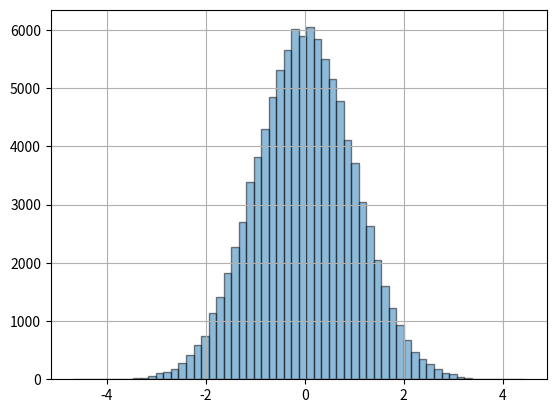

The matplotlib source for this figure:
#/usr/bin/env/ python
import math 
import numpy as np
import matplotlib.pyplot as plt



###Box muller

def z1(u1,u2):
	return math.sqrt(-2 * math.log(u1)) * math.cos(u2)

def z2(u1,u2):
	return math.sqrt(-2 * math.log(u1)) * math.sen(u2)

# distribucion normal
u1 = np.random.normal(0,1, 100000)
u2 = np.random.normal(0,1, 100000)


plt.hist(u1, bins =60, alpha=0.5, ec='black')
plt.grid(True)
plt.show()



